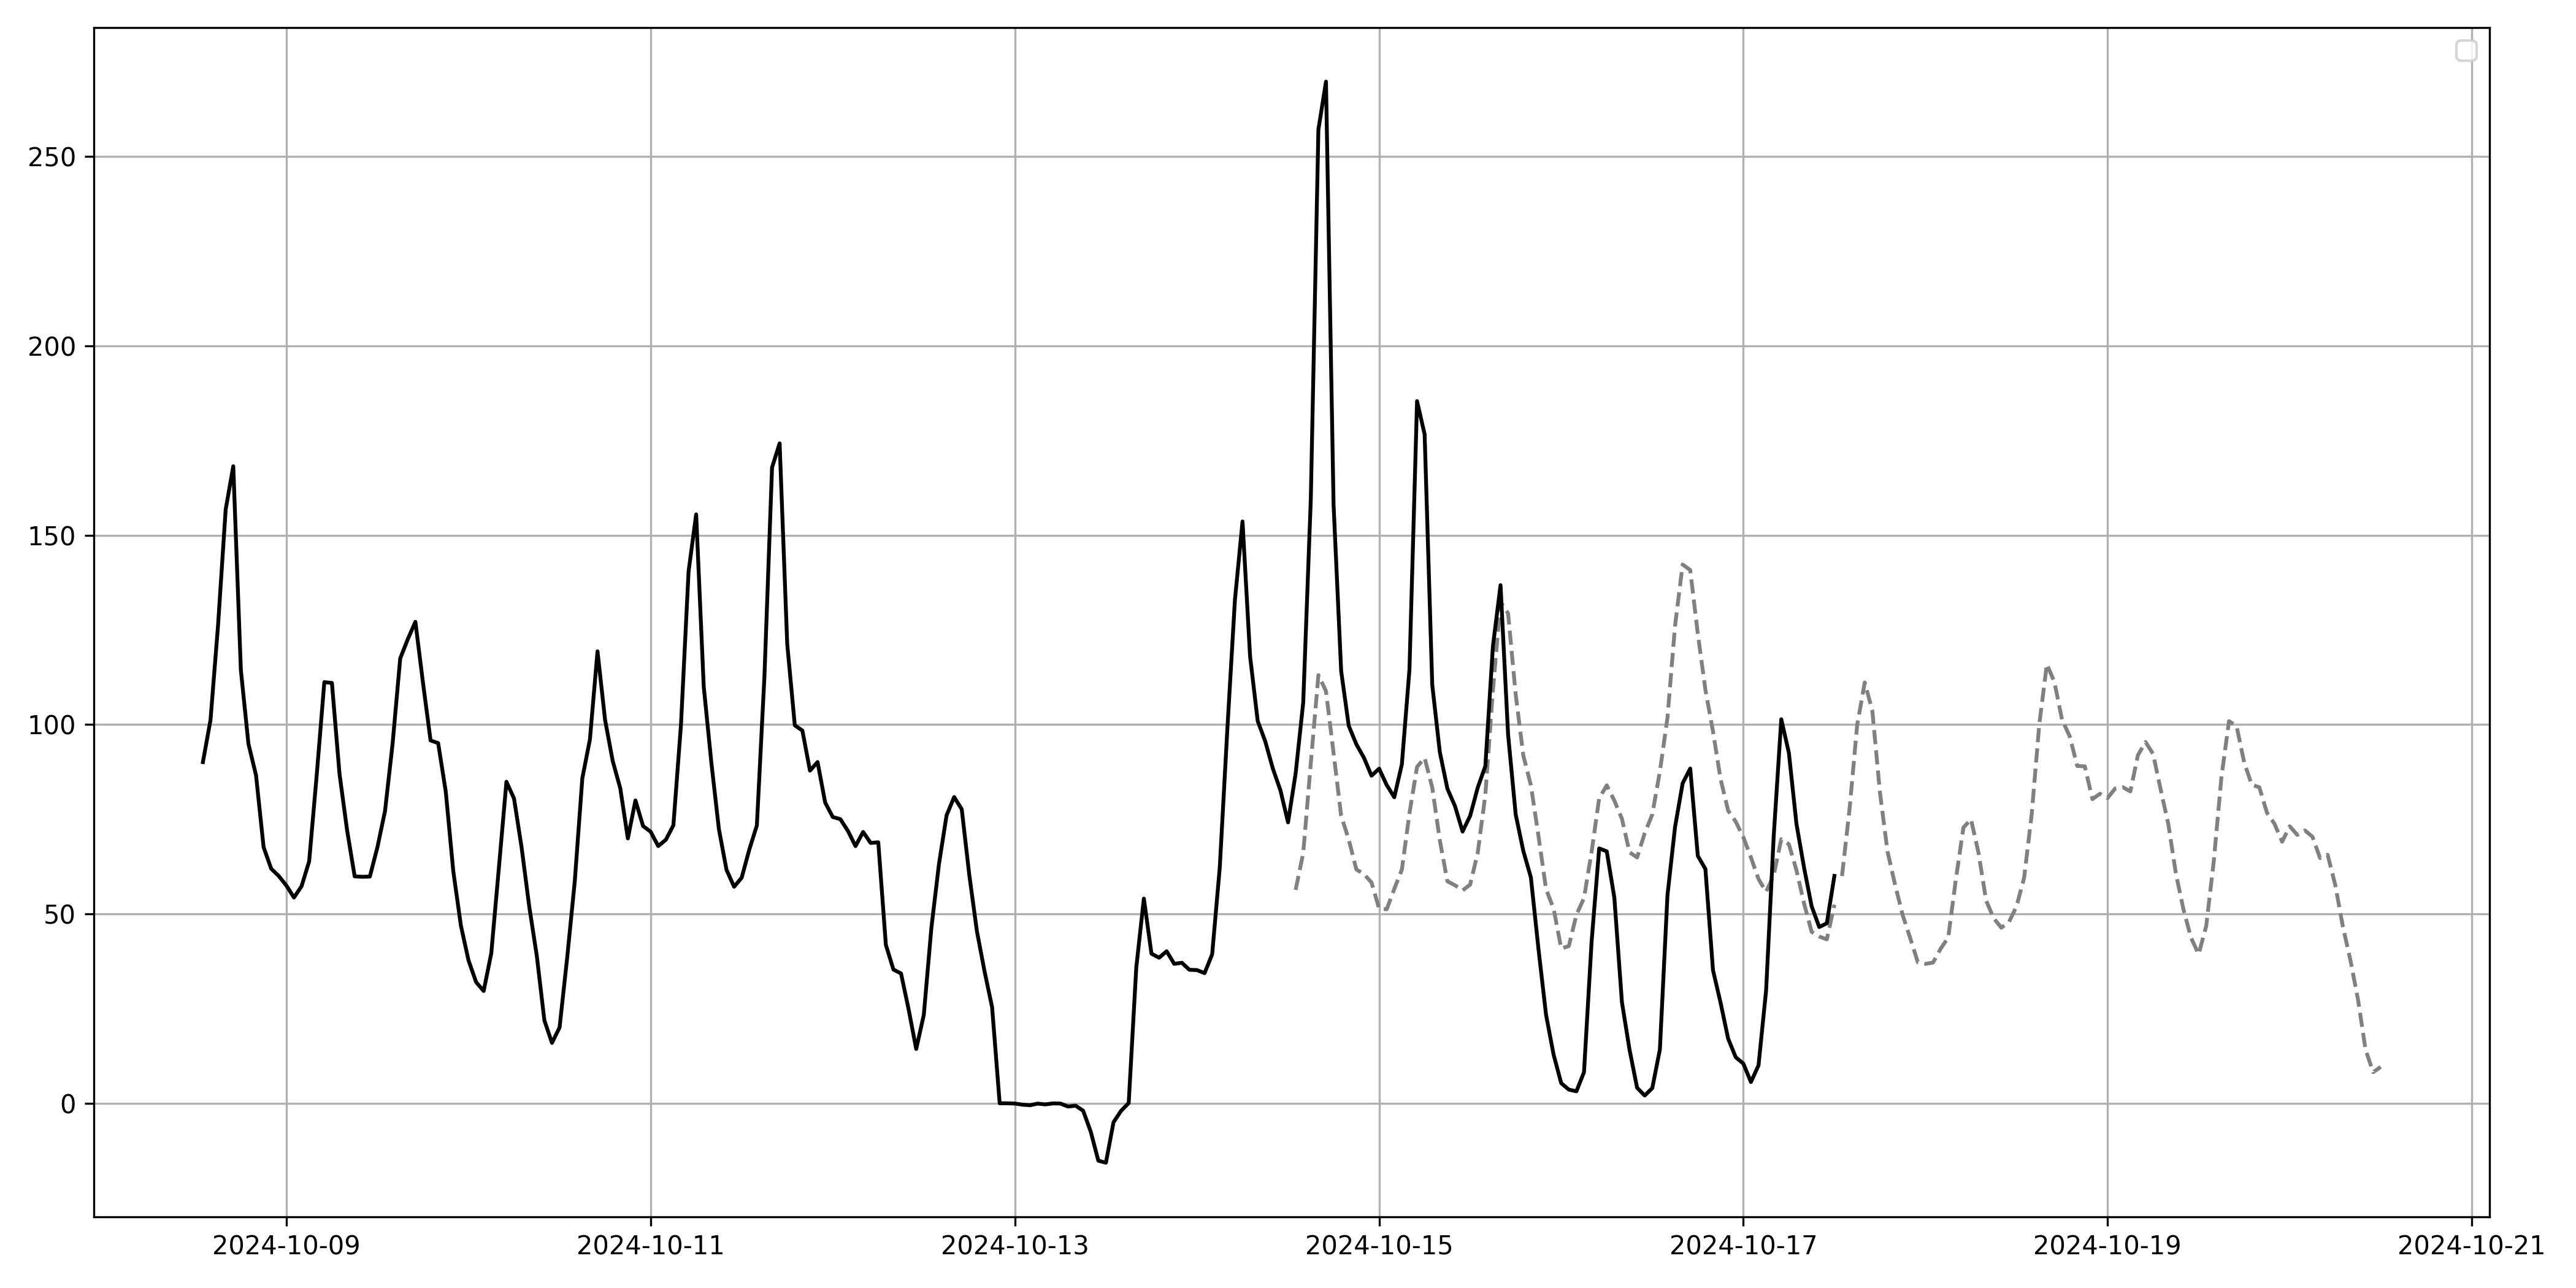

Data behind this chart, as committed beside it:
date, DA_auction_price
2024-10-14 13:00:00+00:00, 56.35
2024-10-14 14:00:00+00:00, 66.07
2024-10-14 15:00:00+00:00, 89.81
2024-10-14 16:00:00+00:00, 113
2024-10-14 17:00:00+00:00, 108.8
2024-10-14 18:00:00+00:00, 92.47
2024-10-14 19:00:00+00:00, 75.87
2024-10-14 20:00:00+00:00, 69.64
2024-10-14 21:00:00+00:00, 61.74
2024-10-14 22:00:00+00:00, 60.5
2024-10-14 23:00:00+00:00, 58.29
2024-10-15 00:00:00+00:00, 51.39
2024-10-15 01:00:00+00:00, 51.23
2024-10-15 02:00:00+00:00, 56.58
2024-10-15 03:00:00+00:00, 61.7
2024-10-15 04:00:00+00:00, 76.56
2024-10-15 05:00:00+00:00, 88.81
2024-10-15 06:00:00+00:00, 91.21
2024-10-15 07:00:00+00:00, 83.4
2024-10-15 08:00:00+00:00, 69.45
2024-10-15 09:00:00+00:00, 58.61
2024-10-15 10:00:00+00:00, 57.56
2024-10-15 11:00:00+00:00, 56.19
2024-10-15 12:00:00+00:00, 57.74
2024-10-15 13:00:00+00:00, 66.17
2024-10-15 14:00:00+00:00, 81.49
2024-10-15 15:00:00+00:00, 109
2024-10-15 16:00:00+00:00, 132.4
2024-10-15 17:00:00+00:00, 129.3
2024-10-15 18:00:00+00:00, 108
2024-10-15 19:00:00+00:00, 91.86
2024-10-15 20:00:00+00:00, 84
2024-10-15 21:00:00+00:00, 70.61
2024-10-15 22:00:00+00:00, 56.56
2024-10-15 23:00:00+00:00, 51.35
2024-10-16 00:00:00+00:00, 40.86
2024-10-16 01:00:00+00:00, 41.5
2024-10-16 02:00:00+00:00, 49.75
2024-10-16 03:00:00+00:00, 54.18
2024-10-16 04:00:00+00:00, 66.35
2024-10-16 05:00:00+00:00, 80.52
2024-10-16 06:00:00+00:00, 83.95
2024-10-16 07:00:00+00:00, 79.92
2024-10-16 08:00:00+00:00, 75.11
2024-10-16 09:00:00+00:00, 66.27
2024-10-16 10:00:00+00:00, 64.9
2024-10-16 11:00:00+00:00, 71.31
2024-10-16 12:00:00+00:00, 76.25
2024-10-16 13:00:00+00:00, 87.6
2024-10-16 14:00:00+00:00, 101.8
2024-10-16 15:00:00+00:00, 126.1
2024-10-16 16:00:00+00:00, 142.2
2024-10-16 17:00:00+00:00, 140.8
2024-10-16 18:00:00+00:00, 124
2024-10-16 19:00:00+00:00, 109.2
2024-10-16 20:00:00+00:00, 98.17
2024-10-16 21:00:00+00:00, 85.59
2024-10-16 22:00:00+00:00, 77.25
2024-10-16 23:00:00+00:00, 74.34
2024-10-17 00:00:00+00:00, 70.25
... 84 more rows
